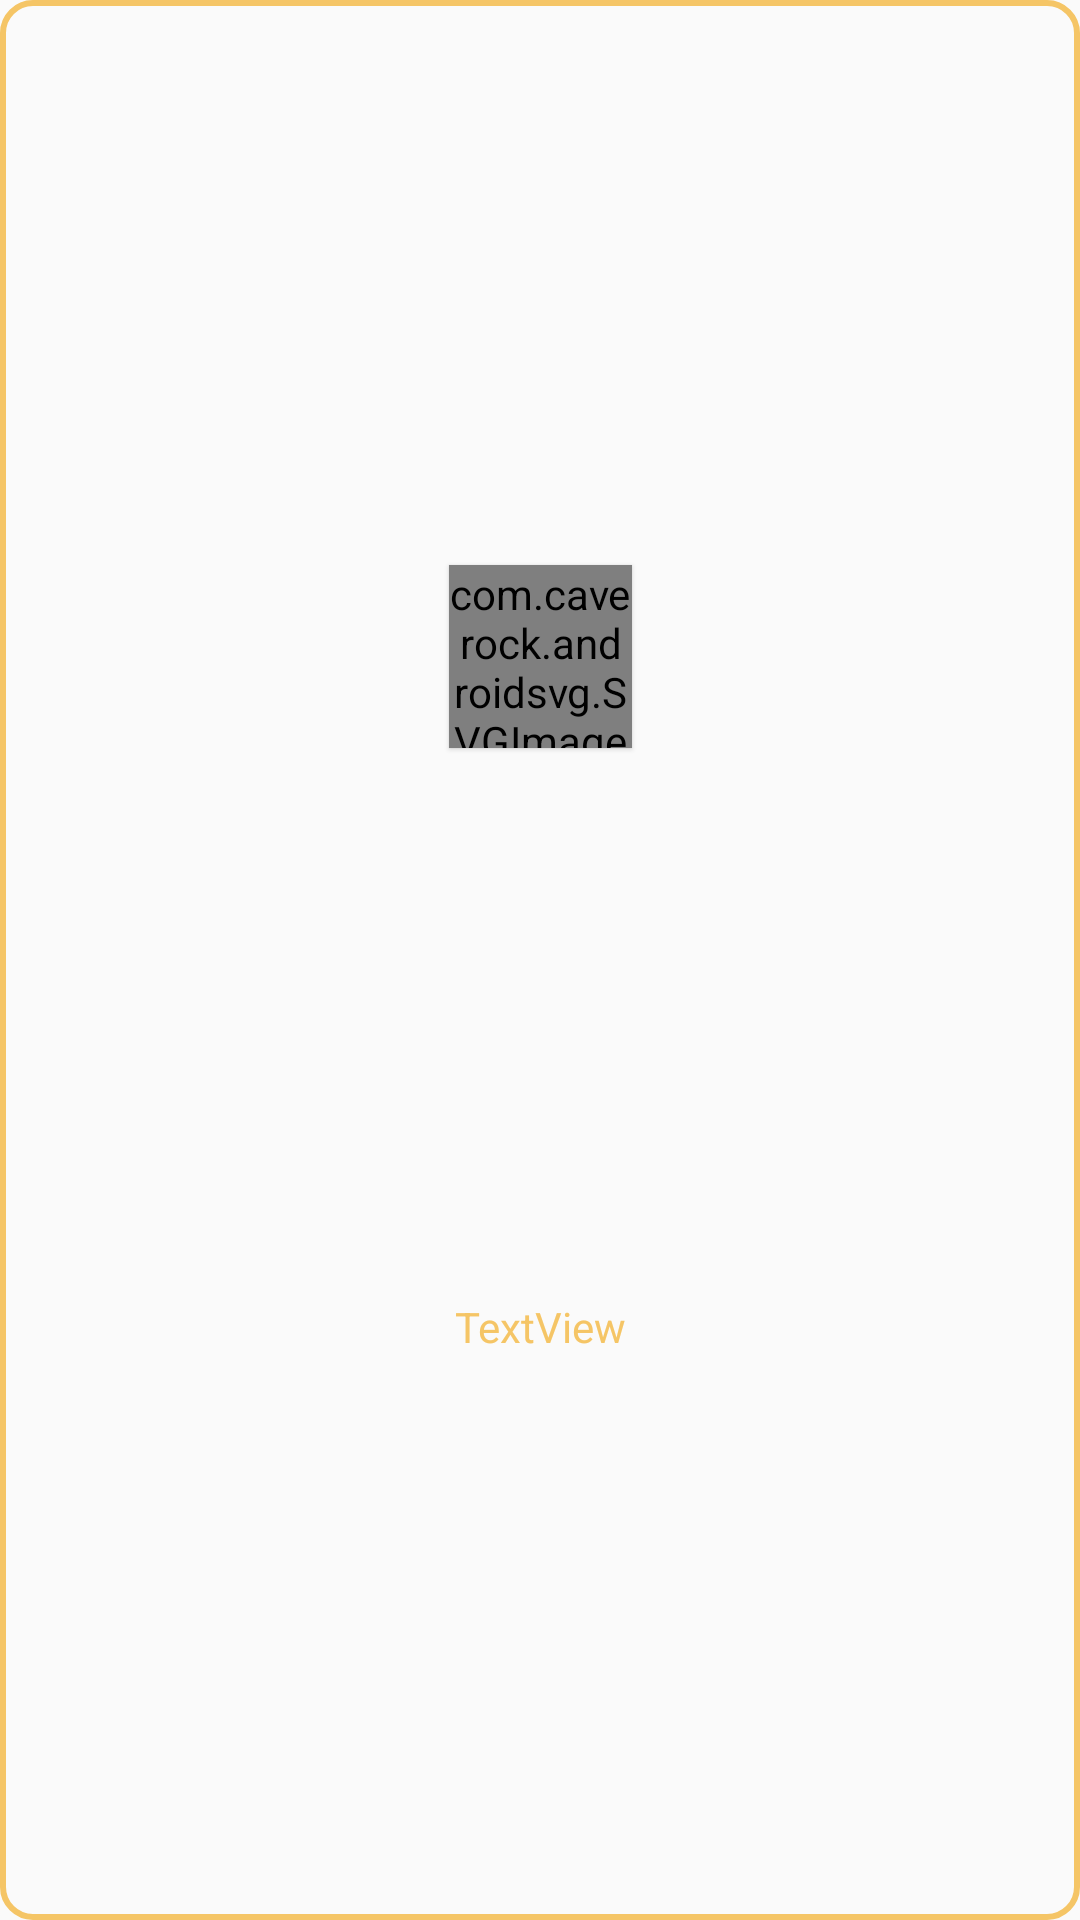

Layout XML and referenced resources for this Android screen:
<!-- AndroidManifest.xml: application theme AppTheme -->
<!-- res/layout/block_achieve_yellow.xml -->
<?xml version="1.0" encoding="utf-8"?>
<androidx.constraintlayout.widget.ConstraintLayout xmlns:android="http://schemas.android.com/apk/res/android"
    xmlns:app="http://schemas.android.com/apk/res-auto"
    xmlns:tools="http://schemas.android.com/tools"
    android:layout_width="112dp"
    android:layout_height="112dp"
    android:background="@drawable/achieve_unproof">

    <ProgressBar
        android:id="@+id/achieveProgressBar"
        style="?android:attr/progressBarStyleHorizontal"
        android:layout_width="match_parent"
        android:layout_height="match_parent"
        android:progressDrawable="@drawable/progressbar_vertical"
        android:backgroundTint="#BA2626"
        android:visibility="gone"
        tools:visibility="visible"
        android:rotation="-90"
        android:layout_margin="2dp"
        android:elevation="0dp"/>

    <TextView
        android:id="@+id/achieveName_blockTextView"
        android:layout_width="wrap_content"
        android:layout_height="wrap_content"
        android:text="TextView"
        android:textColor="@color/button"
        android:textSize="14sp"
        android:textAlignment="center"
        android:gravity="center_horizontal"
        android:autoSizeTextType="uniform"
        android:autoSizeMinTextSize="10sp"
        android:autoSizeMaxTextSize="22sp"
        android:layout_marginStart="5dp"
        android:layout_marginEnd="5dp"
        android:layout_marginBottom="5dp"
        app:layout_constraintBottom_toBottomOf="parent"
        app:layout_constraintStart_toStartOf="parent"
        app:layout_constraintEnd_toEndOf="parent"
        app:layout_constraintTop_toBottomOf="@id/galka"
        android:elevation="1dp"/>

    <com.caverock.androidsvg.SVGImageView
        android:id="@+id/galka"
        android:layout_width="61dp"
        android:layout_height="61dp"
        android:layout_marginTop="5dp"
        app:layout_constraintStart_toStartOf="parent"
        app:layout_constraintTop_toTopOf="parent"
        app:layout_constraintEnd_toEndOf="parent"
        app:layout_constraintBottom_toTopOf="@id/achieveName_blockTextView"
        android:elevation="1dp"
        />
    <TextView
        android:id="@+id/countDesc"
        android:layout_width="wrap_content"
        android:layout_height="wrap_content"
        android:text="TextView"
        android:textColor="@color/white"
        android:textSize="10sp"
        android:visibility="gone"
        app:layout_constraintEnd_toEndOf="@+id/achieveName_blockTextView"
        app:layout_constraintHorizontal_bias="0.0"
        app:layout_constraintStart_toStartOf="@+id/achieveName_blockTextView"
        app:layout_constraintTop_toBottomOf="@+id/achieveName_blockTextView"
        tools:visibility="visible" />

    <ImageButton
        android:id="@+id/delete_achieve_button"
        android:layout_width="22dp"
        android:layout_height="22dp"
        android:layout_marginTop="8dp"
        android:layout_marginEnd="8dp"
        android:background="#00FF0000"
        android:visibility="gone"
        app:layout_constraintEnd_toEndOf="parent"
        app:layout_constraintTop_toTopOf="parent"
        app:srcCompat="@android:drawable/ic_menu_close_clear_cancel"
        tools:visibility="visible" />
</androidx.constraintlayout.widget.ConstraintLayout>
<!-- resources referenced by this layout -->
<resources>
  <color name="button">#F5C566</color>
  <color name="white">#FFFFFF</color>
  <!-- drawable achieve_unproof (drawable) -->
  <shape xmlns:android="http://schemas.android.com/apk/res/android"
      android:shape="rectangle">
      <stroke android:width="2dp"
          android:color="@color/button"/>
      <corners android:radius="10dp"/>
  </shape>
  <!-- drawable progressbar_vertical (drawable) -->
  <?xml version="1.0" encoding="utf-8"?>
  <layer-list xmlns:android="http://schemas.android.com/apk/res/android">
      <item android:id="@+id/bar_back">
          <shape android:shape="rectangle">
              <solid android:color="@color/falseColor"/>
              <corners android:radius="10dp"/>
          </shape>
      </item>
      <item android:id="@+id/bar_value">
          <clip>
              <shape android:shape="rectangle">
                  <solid android:color="@color/achieveBack"/>
                  <corners android:radius="10dp"/>
              </shape>
          </clip>
      </item>
  </layer-list>
  <style name="AppTheme" parent="Theme.AppCompat.Light.NoActionBar">
          
          <item name="windowActionBar">false</item>
          <item name="windowNoTitle">true</item>
          <item name="colorPrimary">#4A4C4D</item>
          <item name="fontFamily">@font/nunito_normal</item>
  
          <item name="android:textColorPrimary">#FFFFFF</item> 
      </style>
  <color name="falseColor">#05000000</color>
  <color name="achieveBack">#3D382D</color>
</resources>
